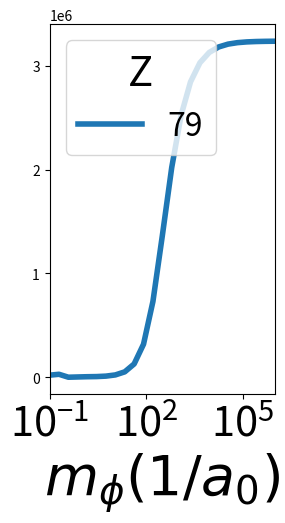

Write Python code to recreate this figure.
from __future__ import division
from sympy import var
from sympy import Symbol, integrate, pi, oo, sin, exp
from sympy.physics.hydrogen import R_nl
import numpy
import matplotlib.pyplot as pyplot

r=Symbol("r", real=True, positive=True)

pyplot.figure()
pyplot.subplot(1,2,1)
#m_boson = 10.2388
#C= 0.00031289
#m_boson = 100054
#C= 18212.5   #from 1s to 2p


m_value = numpy.array([ 1.00000000*10**-1  , 1.95734178*10**-1 ,  3.83118685*10**-1  , 7.49894209*10**-1,
1.46779927,  2.87298483 ,  5.62341325 , 1.10069417*10**1,
   2.15443469*10**1 ,  4.21696503*10**1   ,8.25404185*10**1  , 1.61559810*10**2,
   3.16227766*10**2  , 6.18965819*10**2   ,1.21152766*10**3   ,2.37137371*10**3,
   4.64158883*10**3 ,  9.08517576*10**3  , 1.77827941*10**4  , 3.48070059*10**4,
   6.81292069*10**4,   1.33352143*10**5 ,  2.61015722*10**5 ,  5.10896977*10**5,
   1.00000000*10**6])
   

 
C_value=numpy.array([    2.60605270*10**-14,  2.73622125*10**-14, 3.10069202*10**-14, 4.04361988*10**-14, 6.43406953*10**-14, 1.28182801*10**-13, 3.15776788*10**-13,
9.21896981*10**-13, 3.02365885*10**-12, 1.06447527*10**-11,3.89988993*10**-11,1.45977686*10**-10, 5.52601432*10**-10, 2.10412694*10**-9, 8.03592886*10**-9,
3.07375342*10**-8,  1.17664188*10**-7, 4.50603586*10**-7,  1.72597488*10**-6,  6.61180489*10**-6,  2.53296362*10**-5,  9.70397827*10**-5, 
3.71772085*10**-4,  1.42431765*10**-3, 5.45680615*10**-3])




h= 6.626070040*10**-34 #plancks constant, 
k= 27.21138602 #ev in one Hartree
e= 1.6021766208*10**-19 #electronic charge

def constraint_compare(Z, masses, Cop, A):
    #this is what would be in the integral (i,e differents to integrate)
    data_1, data_2 =numpy.zeros(len(masses)),numpy.zeros(len(masses))
    for i in range(len(masses)):
        m_boson=masses[i]
        C=Cop[i]
        data_1[i] = C*integrate((exp(-m_boson*r)/((4*pi*r))*(R_nl(7,0,r,Z))**2)*r**2, (r,0,oo))
        data_2[i] = C*integrate((exp(-m_boson*r)/((4*pi*r))*(R_nl(20,1,r,Z))**2)*r**2, (r,0,oo))
    y = numpy.subtract(data_1, data_2)
    pyplot.plot(masses, A*((y*e*k)/h), label=str(Z), linestyle='-', linewidth=4.0)
    leg = pyplot.legend(title='Z', numpoints=1, loc=2, fontsize=23)
    pyplot.setp(leg.get_title(),fontsize=30)

#constraint_compare(2, m_value, C_value,4)
#constraint_compare(3, m_value, C_value,7)
#constraint_compare(4, m_value, C_value,9)
#constraint_compare(5, m_value, C_value,11)
#constraint_compare(6, m_value, C_value,12)
#constraint_compare(7, m_value, C_value,14)
#constraint_compare(8, m_value, C_value,16)
constraint_compare(79, m_value, C_value, 197)


pyplot.xlabel('$m_\phi (1/a_\mathrm{0})$', fontsize=40)
#pyplot.ylabel('$f (\mathrm{kHz})$', fontsize=40)
pyplot.xlim(10**-1,10**6)
pyplot.xscale('log')
pyplot.rc('xtick', labelsize=30)
pyplot.rc('ytick', labelsize=30)
pyplot.xticks(fontsize=30)
#pyplot.yticks([10000, 20000, 30000, 40000, 50000, 60000, 70000, 80000, 90000], [10,20,30,40,50,60,70,80,90], fontsize=30)
pyplot.show()
